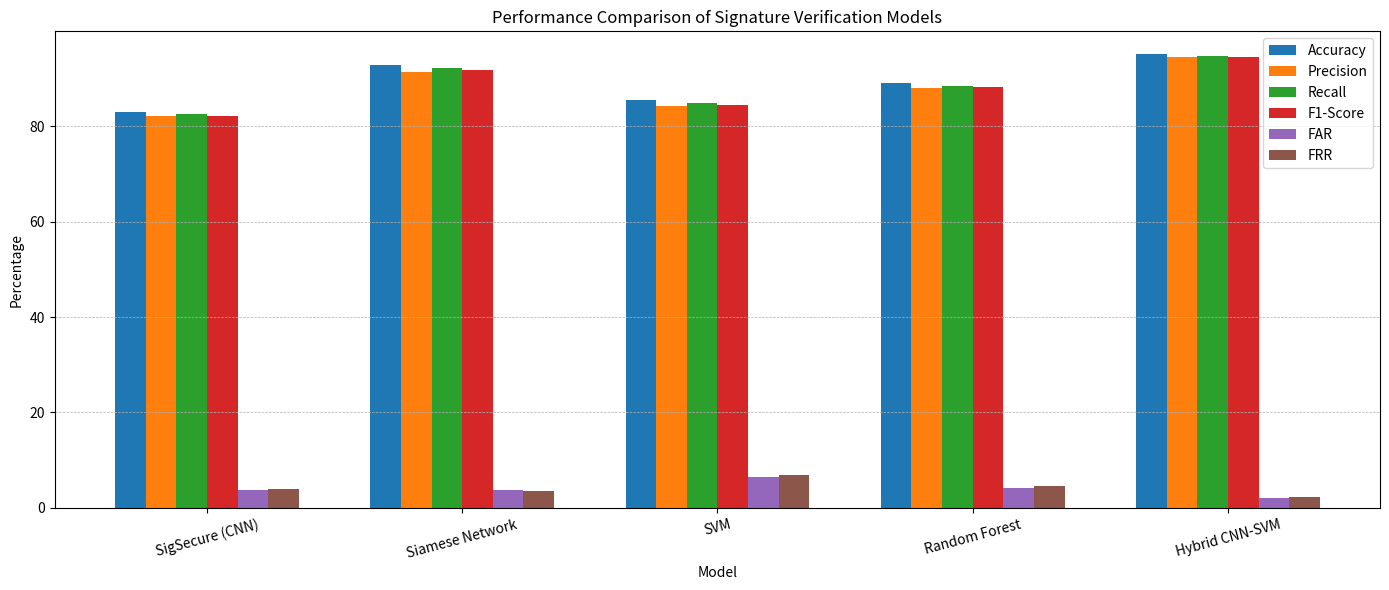

Source code (Python):
import matplotlib.pyplot as plt
import numpy as np

# Model names and their respective metrics
models = ['SigSecure (CNN)', 'Siamese Network', 'SVM', 'Random Forest', 'Hybrid CNN-SVM']
accuracy = [83.0, 92.8, 85.6, 89.2, 95.2]
precision = [82.1, 91.5, 84.2, 88.0, 94.5]
recall = [82.6, 92.2, 85.0, 88.5, 94.8]
f1_score = [82.3, 91.8, 84.6, 88.2, 94.6]
far = [3.7, 3.8, 6.5, 4.2, 2.1]
frr = [4.0, 3.5, 6.8, 4.6, 2.3]

# Set bar width and positions
bar_width = 0.12
index = np.arange(len(models))

# Plotting
plt.figure(figsize=(14, 6))
plt.bar(index, accuracy, bar_width, label='Accuracy')
plt.bar(index + bar_width, precision, bar_width, label='Precision')
plt.bar(index + 2 * bar_width, recall, bar_width, label='Recall')
plt.bar(index + 3 * bar_width, f1_score, bar_width, label='F1-Score')
plt.bar(index + 4 * bar_width, far, bar_width, label='FAR')
plt.bar(index + 5 * bar_width, frr, bar_width, label='FRR')

# Chart formatting
plt.xlabel('Model')
plt.ylabel('Percentage')
plt.title('Performance Comparison of Signature Verification Models')
plt.xticks(index + 2.5 * bar_width, models, rotation=15)
plt.legend()
plt.tight_layout()

plt.grid(axis='y', linestyle='--', linewidth=0.5)
plt.show()
